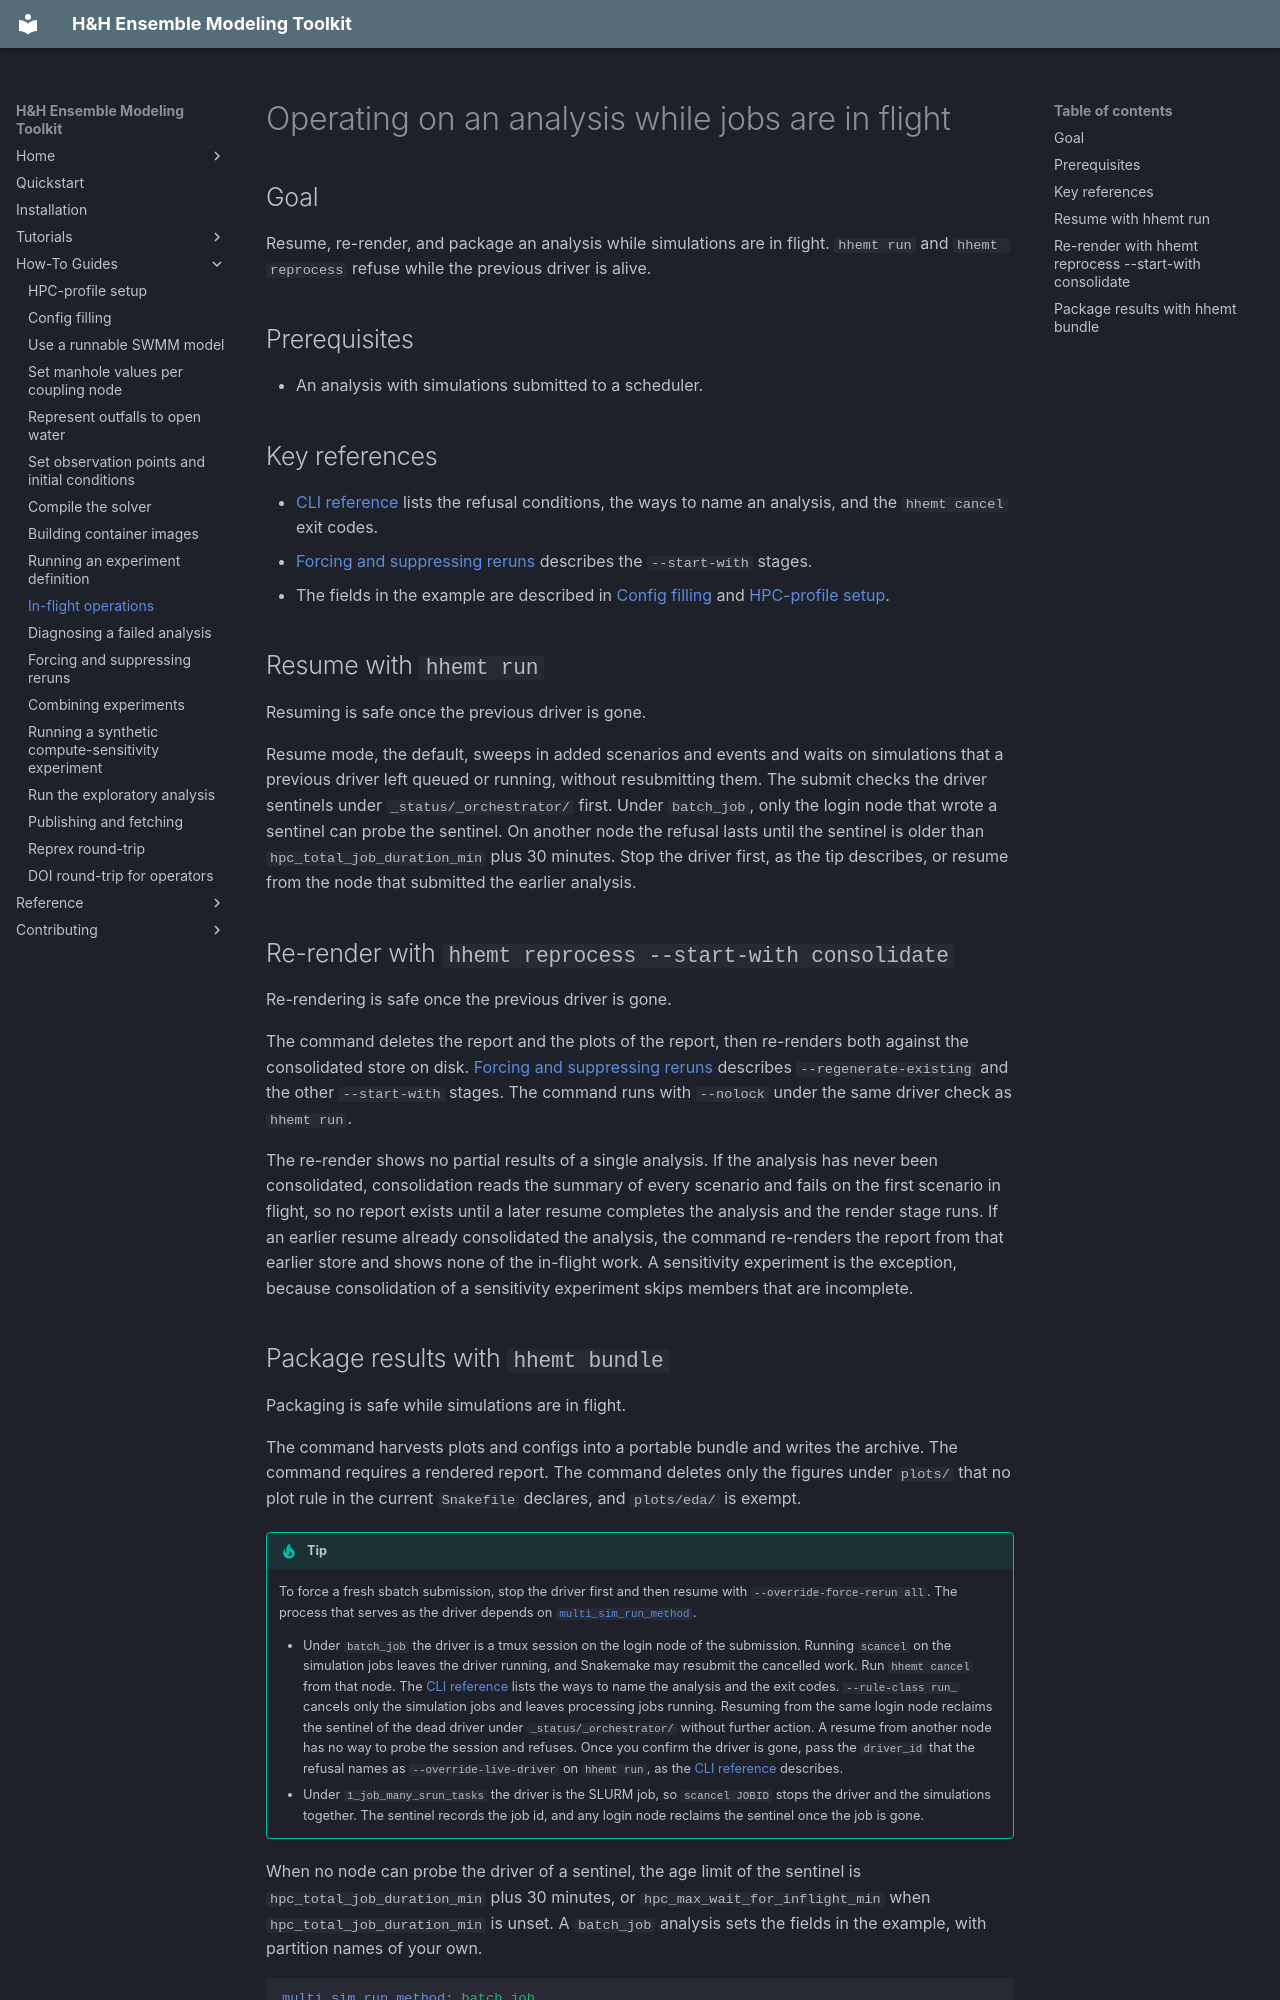

repository: lassiterdc/hhemt · page: how-to/in-flight-operations/index.html · generator: mkdocs

# Operating on an analysis while jobs are in flight

## Goal

Resume, re-render, and package an analysis while simulations are in flight. `hhemt run` and `hhemt reprocess` refuse while the previous driver is alive.

## Prerequisites

- An analysis with simulations submitted to a scheduler.

## Key references

- [CLI reference](../reference/cli.md#running-an-analysis) lists the refusal conditions, the ways to name an analysis, and the `hhemt cancel` exit codes.
- [Forcing and suppressing reruns](forcing-reruns.md) describes the `--start-with` stages.
- The fields in the example are described in [Config filling](config-filling.md) and [HPC-profile setup](hpc-profile-setup.md).

## Resume with `hhemt run`

Resuming is safe once the previous driver is gone.

Resume mode, the default, sweeps in added scenarios and events and waits on simulations that a previous driver left queued or running, without resubmitting them. The submit checks the driver sentinels under `_status/_orchestrator/` first. Under `batch_job`, only the login node that wrote a sentinel can probe the sentinel. On another node the refusal lasts until the sentinel is older than `hpc_total_job_duration_min` plus 30 minutes. Stop the driver first, as the tip describes, or resume from the node that submitted the earlier analysis.

## Re-render with `hhemt reprocess --start-with consolidate`

Re-rendering is safe once the previous driver is gone.

The command deletes the report and the plots of the report, then re-renders both against the consolidated store on disk. [Forcing and suppressing reruns](forcing-reruns.md#see-re-processed-results-without-re-simulating) describes `--regenerate-existing` and the other `--start-with` stages. The command runs with `--nolock` under the same driver check as `hhemt run`.

The re-render shows no partial results of a single analysis. If the analysis has never been consolidated, consolidation reads the summary of every scenario and fails on the first scenario in flight, so no report exists until a later resume completes the analysis and the render stage runs. If an earlier resume already consolidated the analysis, the command re-renders the report from that earlier store and shows none of the in-flight work. A sensitivity experiment is the exception, because consolidation of a sensitivity experiment skips members that are incomplete.
